Run: headless pygame with SDL's dummy video driver; simulated clock (each Clock.tick advances the game by its frame time, no real sleeping); random seed 0; keys injected as events and as key.get_pressed() state; no mouse input.
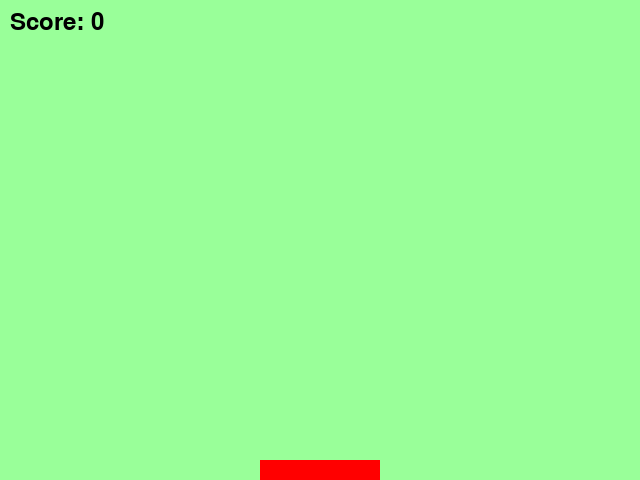
Frame 1 of 4 · flips 1–60 · no input
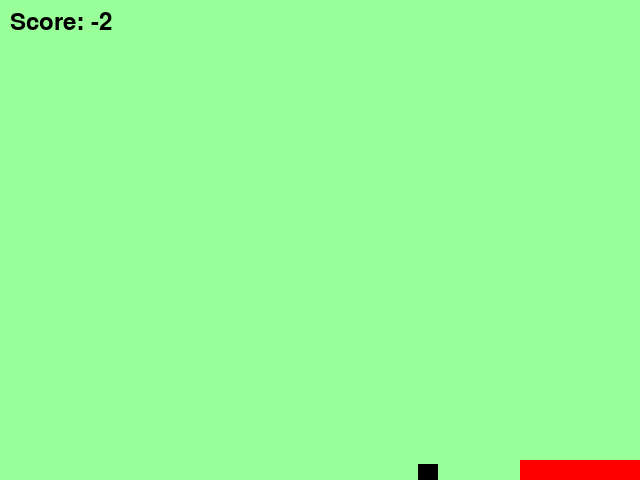
Frame 2 of 4 · flips 61–180 · tapped SPACE, RETURN · held RIGHT (→), D
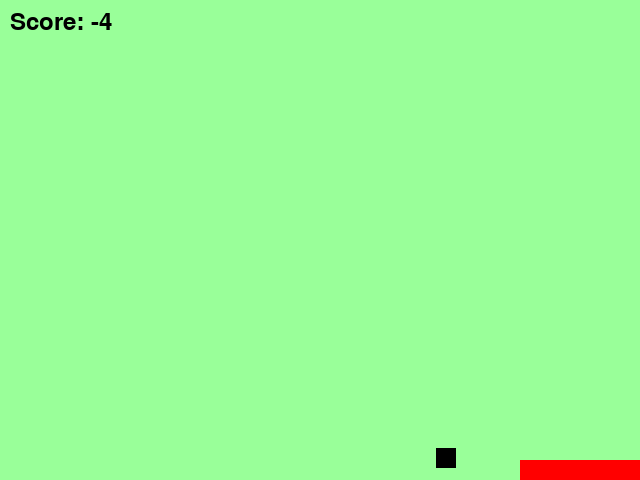
Frame 3 of 4 · flips 181–300 · held DOWN (↓), S
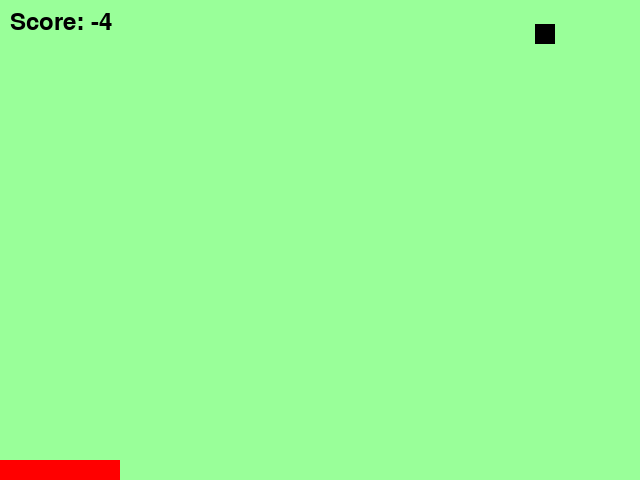
Frame 4 of 4 · flips 301–420 · held LEFT (←), A, UP (↑), W

The pygame program that drew these frames:

import pygame
import sys

pygame.init()

# Настройки экрана и цветов
screen_width = 640
screen_height = 480
screen = pygame.display.set_mode((screen_width, screen_height))
pygame.display.set_caption("Ping-Pong mäng")

light_green = (153, 255, 153)
black = (0, 0, 0)
white = (255, 255, 255)
red = (255, 0, 0)

clock = pygame.time.Clock()
font = pygame.font.SysFont(None, 36)
big_font = pygame.font.SysFont(None, 72)

# Мяч
ball_size = 20
ball_x = screen_width // 2 - ball_size // 2
ball_y = 0  # Мяч падает сверху, стартует с верха экрана
ball_speed_x = 9
ball_speed_y = 8

# Ракетка снизу
paddle_width = 120
paddle_height = 20
paddle_y = screen_height - paddle_height  # внизу экрана
paddle_x = screen_width // 2 - paddle_width // 2
paddle_speed = 7

# Счёт
score = 0

running = True
game_over = False

while running:
    screen.fill(light_green)

    for event in pygame.event.get():
        if event.type == pygame.QUIT:
            running = False

    if not game_over:
        # Управление ракеткой с клавиатуры
        keys = pygame.key.get_pressed()
        if keys[pygame.K_LEFT]:
            paddle_x -= paddle_speed
        if keys[pygame.K_RIGHT]:
            paddle_x += paddle_speed

        # Ограничение ракетки по краям экрана
        if paddle_x < 0:
            paddle_x = 0
        elif paddle_x + paddle_width > screen_width:
            paddle_x = screen_width - paddle_width

        # Движение мяча
        ball_x += ball_speed_x
        ball_y += ball_speed_y

        # Отскок мяча от левой, правой и верхней стен
        if ball_x <= 0 or ball_x + ball_size >= screen_width:
            ball_speed_x = -ball_speed_x
        if ball_y <= 0:
            ball_speed_y = -ball_speed_y

        # Проверка, если мяч упал ниже экрана — минус очко и сброс мяча
        if ball_y > screen_height:
            score -= 1
            ball_x = screen_width // 2 - ball_size // 2
            ball_y = 0  # мяч снова падает сверху
            ball_speed_y = 8

        # Проверка столкновения мяча с ракеткой
        paddle_rect = pygame.Rect(paddle_x, paddle_y, paddle_width, paddle_height)
        ball_rect = pygame.Rect(ball_x, ball_y, ball_size, ball_size)
        if ball_rect.colliderect(paddle_rect) and ball_speed_y > 0:
            ball_speed_y = -ball_speed_y
            score += 1

        # Проверка победы/поражения
        if score <= -10:
            game_over = True
            result_text = "Kaotasid!"
        elif score >= 15:
            game_over = True
            result_text = "Võitsid!"

        # Отрисовка мяча и ракетки
        pygame.draw.rect(screen, black, ball_rect)
        pygame.draw.rect(screen, red, paddle_rect)

        # Отображаем счёт
        score_text = font.render(f"Score: {score}", True, black)
        screen.blit(score_text, (10, 10))

    else:
        # Если игра окончена, выводим сообщение в центре
        text = big_font.render(result_text, True, red)
        text_rect = text.get_rect(center=(screen_width // 2, screen_height // 2))
        screen.blit(text, text_rect)

    pygame.display.flip()
    clock.tick(60)

pygame.quit()
sys.exit()
